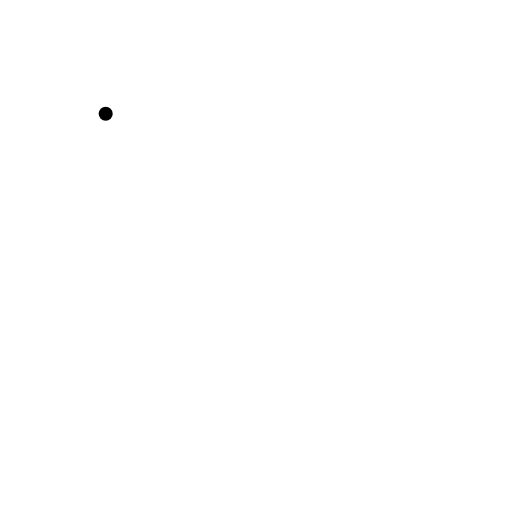
t = 0.00 s
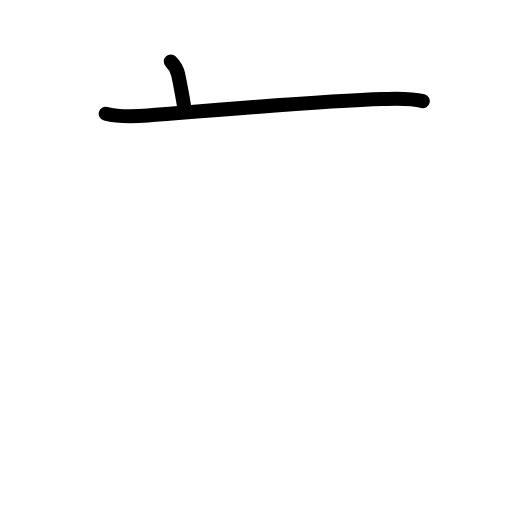
t = 1.75 s
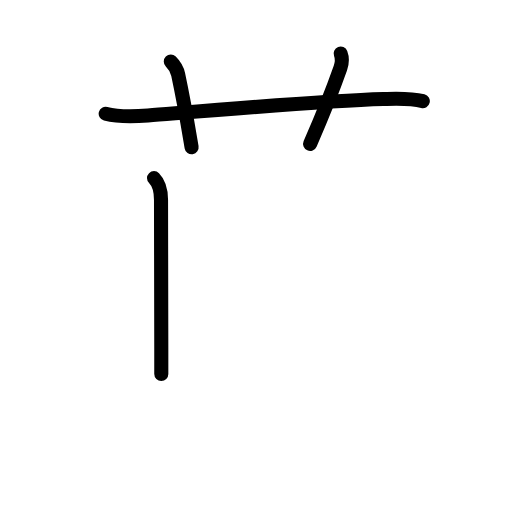
t = 3.58 s
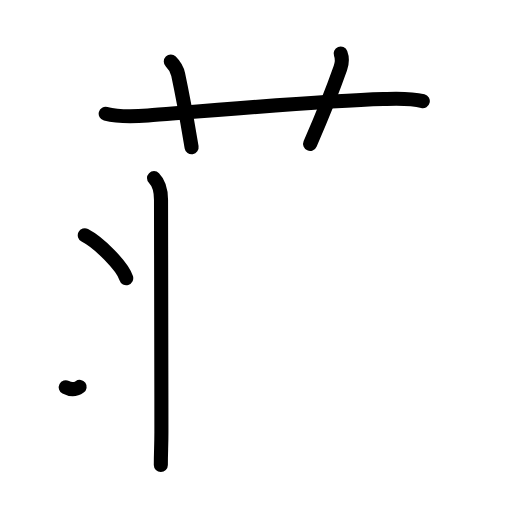
t = 5.38 s
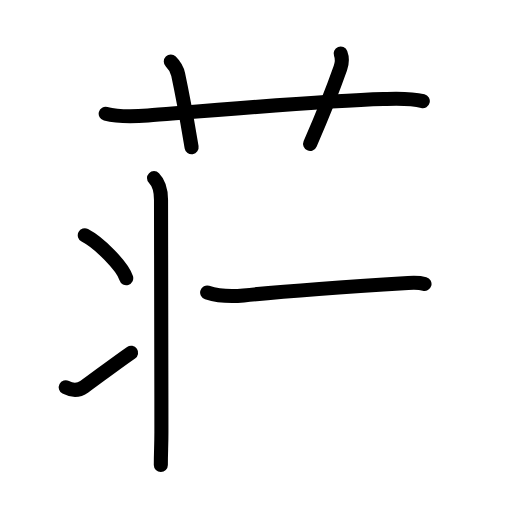
t = 6.83 s
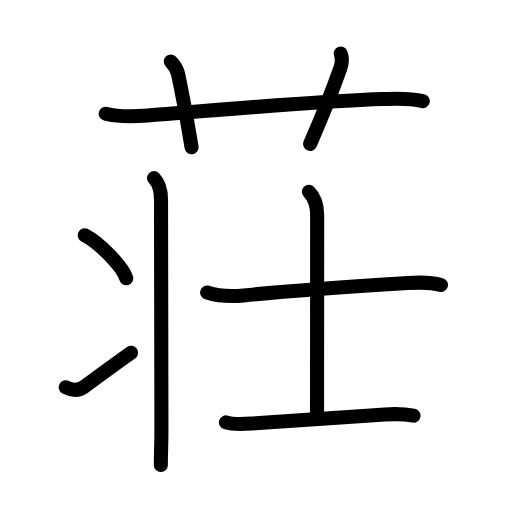
t = 9.00 s

The animated SVG that drew these frames (rendered in a browser with its animation timeline set to each time). Animation: 29 SMIL elements (animate=29); one cycle of 9.00 s.

<?xml version="1.0" encoding="UTF-8"?>
<!--
AniKanjiVG is licensed by CC-BY-SA Paul C. Sommerhoff (https://bitbucket.org/sommerhoff/anikanjivg).
AniKanjiVG uses KanjiVG which is licensed by CC-BY-SA Ulrich Apel (http://kanjivg.tagaini.net).
See also http://creativecommons.org/licenses/by-sa/3.0/
-->
<svg xmlns:kvg='http://kanjivg.tagaini.net' xmlns='http://www.w3.org/2000/svg' width='109' height='109' viewBox='0 0 109 109' style='fill:none;stroke:#000000;stroke-width:3;stroke-linecap:round;stroke-linejoin:round;' id="kvg:kanji_08358"><g id="kvg:08358" kvg:element="荘"><g id="kvg:08358-g1" kvg:element="艹" kvg:variant="true" kvg:original="艸" kvg:position="top" kvg:radical="general"><path id="kvg:08358-s1" kvg:type="㇐" d="M22.5,24.22c3,0.78,6.26,0.59,9,0.37c12.92-1.04,36.88-3.11,50.13-3.5c2.8-0.08,5.63-0.24,8.38,0.44"><animate attributeName="d" begin="0.0s" dur="0.3333333333333333s" from="M22.5,24.22C22.5,24.22,22.5,24.22,22.5,24.22" to="M22.5,24.22c3,0.78,6.26,0.59,9,0.37" />
<animate attributeName="d" begin="0.3333333333333333s" dur="0.3333333333333333s" from="M22.5,24.22c3,0.78,6.26,0.59,9,0.37c0,0,0,0,0,0,0" to="M22.5,24.22c3,0.78,6.26,0.59,9,0.37c12.92-1.04,36.88-3.11,50.13-3.5" />
<animate attributeName="d" begin="0.6666666666666666s" dur="0.3333333333333333s" from="M22.5,24.22c3,0.78,6.26,0.59,9,0.37c12.92-1.04,36.88-3.11,50.13-3.5c0,0,0,0,0,0,0" to="M22.5,24.22c3,0.78,6.26,0.59,9,0.37c12.92-1.04,36.88-3.11,50.13-3.5c2.8-0.08,5.63-0.24,8.38,0.44" />
</path>
<path id="kvg:08358-s2" kvg:type="㇑a" d="M36.36,13.1c0.89,0.89,1.42,2.04,1.57,2.76c1.45,6.79,2.44,13.03,2.86,15.49"><animate attributeName="d" begin="1.0s" dur="0.5s" from="M36.36,13.1C36.36,13.1,36.36,13.1,36.36,13.1" to="M36.36,13.1c0.89,0.89,1.42,2.04,1.57,2.76" />
<animate attributeName="d" begin="1.5s" dur="0.5s" from="M36.36,13.1c0.89,0.89,1.42,2.04,1.57,2.76c0,0,0,0,0,0,0" to="M36.36,13.1c0.89,0.89,1.42,2.04,1.57,2.76c1.45,6.79,2.44,13.03,2.86,15.49" />
<animate attributeName="d" begin="0s" dur="1.0s" from="M-100,-100" to="M-100,-100" />
</path>
<path id="kvg:08358-s3" kvg:type="㇑a" d="M72.52,11.39c0.37,0.96,0.36,1.92-0.06,3.1c-2.43,6.92-4.21,11.01-6.44,16.14"><animate attributeName="d" begin="2.0s" dur="0.5s" from="M72.52,11.39C72.52,11.39,72.52,11.39,72.52,11.39" to="M72.52,11.39c0.37,0.96,0.36,1.92-0.06,3.1" />
<animate attributeName="d" begin="2.5s" dur="0.5s" from="M72.52,11.39c0.37,0.96,0.36,1.92-0.06,3.1c0,0,0,0,0,0,0" to="M72.52,11.39c0.37,0.96,0.36,1.92-0.06,3.1c-2.43,6.92-4.21,11.01-6.44,16.14" />
<animate attributeName="d" begin="0s" dur="2.0s" from="M-100,-100" to="M-100,-100" />
</path>
</g>
<g id="kvg:08358-g2" kvg:element="壮" kvg:position="bottom" kvg:phon="壮"><g id="kvg:08358-g3" kvg:element="⺦" kvg:variant="true" kvg:original="爿" kvg:position="left"><path id="kvg:08358-s4" kvg:type="㇑" d="M32.79,37.92c1.15,1.15,1.49,2.58,1.49,4.65c0,10.38,0.08,30.6,0.08,49.47c0,2.8-0.12,4.22-0.12,6.96"><animate attributeName="d" begin="3.0s" dur="0.3333333333333333s" from="M32.79,37.92C32.79,37.92,32.79,37.92,32.79,37.92" to="M32.79,37.92c1.15,1.15,1.49,2.58,1.49,4.65" />
<animate attributeName="d" begin="3.3333333333333335s" dur="0.3333333333333333s" from="M32.79,37.92c1.15,1.15,1.49,2.58,1.49,4.65c0,0,0,0,0,0,0" to="M32.79,37.92c1.15,1.15,1.49,2.58,1.49,4.65c0,10.38,0.08,30.6,0.08,49.47" />
<animate attributeName="d" begin="3.6666666666666665s" dur="0.3333333333333333s" from="M32.79,37.92c1.15,1.15,1.49,2.58,1.49,4.65c0,10.38,0.08,30.6,0.08,49.47c0,0,0,0,0,0,0" to="M32.79,37.92c1.15,1.15,1.49,2.58,1.49,4.65c0,10.38,0.08,30.6,0.08,49.47c0,2.8-0.12,4.22-0.12,6.96" />
<animate attributeName="d" begin="0s" dur="3.0s" from="M-100,-100" to="M-100,-100" />
</path>
<path id="kvg:08358-s5" kvg:type="㇔" d="M18.05,50.09c3.11,1.61,8.04,6.62,8.82,9.13"><animate attributeName="d" begin="4.0s" dur="1.0s" from="M18.05,50.09C18.05,50.09,18.05,50.09,18.05,50.09" to="M18.05,50.09c3.11,1.61,8.04,6.62,8.82,9.13" />
<animate attributeName="d" begin="0s" dur="4.0s" from="M-100,-100" to="M-100,-100" />
</path>
<path id="kvg:08358-s6" kvg:type="㇀" d="M14,82.46c1.5,0.79,2.84,0.65,3.94-0.13c2.56-1.83,6.31-4.7,9.97-7.24"><animate attributeName="d" begin="5.0s" dur="0.5s" from="M14,82.46C14,82.46,14,82.46,14,82.46" to="M14,82.46c1.5,0.79,2.84,0.65,3.94-0.13" />
<animate attributeName="d" begin="5.5s" dur="0.5s" from="M14,82.46c1.5,0.79,2.84,0.65,3.94-0.13c0,0,0,0,0,0,0" to="M14,82.46c1.5,0.79,2.84,0.65,3.94-0.13c2.56-1.83,6.31-4.7,9.97-7.24" />
<animate attributeName="d" begin="0s" dur="5.0s" from="M-100,-100" to="M-100,-100" />
</path>
</g>
<g id="kvg:08358-g4" kvg:element="士" kvg:position="right"><path id="kvg:08358-s7" kvg:type="㇐" d="M44.1,62.28c2.65,0.84,5.56,0.84,7.77,0.62c9.86-1.01,25.15-2.03,35.01-2.65c2.38-0.15,4.67-0.24,7,0.41"><animate attributeName="d" begin="6.0s" dur="0.3333333333333333s" from="M44.1,62.28C44.1,62.28,44.1,62.28,44.1,62.28" to="M44.1,62.28c2.65,0.84,5.56,0.84,7.77,0.62" />
<animate attributeName="d" begin="6.333333333333333s" dur="0.3333333333333333s" from="M44.1,62.28c2.65,0.84,5.56,0.84,7.77,0.62c0,0,0,0,0,0,0" to="M44.1,62.28c2.65,0.84,5.56,0.84,7.77,0.62c9.86-1.01,25.15-2.03,35.01-2.65" />
<animate attributeName="d" begin="6.666666666666667s" dur="0.3333333333333333s" from="M44.1,62.28c2.65,0.84,5.56,0.84,7.77,0.62c9.86-1.01,25.15-2.03,35.01-2.65c0,0,0,0,0,0,0" to="M44.1,62.28c2.65,0.84,5.56,0.84,7.77,0.62c9.86-1.01,25.15-2.03,35.01-2.65c2.38-0.15,4.67-0.24,7,0.41" />
<animate attributeName="d" begin="0s" dur="6.0s" from="M-100,-100" to="M-100,-100" />
</path>
<path id="kvg:08358-s8" kvg:type="㇑a" d="M65.76,40.83c1.26,1.26,1.76,2.79,1.76,4.89c0,6.53-0.02,25.34-0.02,42.41"><animate attributeName="d" begin="7.0s" dur="0.5s" from="M65.76,40.83C65.76,40.83,65.76,40.83,65.76,40.83" to="M65.76,40.83c1.26,1.26,1.76,2.79,1.76,4.89" />
<animate attributeName="d" begin="7.5s" dur="0.5s" from="M65.76,40.83c1.26,1.26,1.76,2.79,1.76,4.89c0,0,0,0,0,0,0" to="M65.76,40.83c1.26,1.26,1.76,2.79,1.76,4.89c0,6.53-0.02,25.34-0.02,42.41" />
<animate attributeName="d" begin="0s" dur="7.0s" from="M-100,-100" to="M-100,-100" />
</path>
<path id="kvg:08358-s9" kvg:type="㇐" d="M48.09,89.93c1.93,0.63,4.32,0.31,6.3,0.18c9.24-0.6,18.36-1.23,27.49-1.87c2.04-0.14,4.13-0.14,6.15,0.25"><animate attributeName="d" begin="8.0s" dur="0.3333333333333333s" from="M48.09,89.93C48.09,89.93,48.09,89.93,48.09,89.93" to="M48.09,89.93c1.93,0.63,4.32,0.31,6.3,0.18" />
<animate attributeName="d" begin="8.333333333333334s" dur="0.3333333333333333s" from="M48.09,89.93c1.93,0.63,4.32,0.31,6.3,0.18c0,0,0,0,0,0,0" to="M48.09,89.93c1.93,0.63,4.32,0.31,6.3,0.18c9.24-0.6,18.36-1.23,27.49-1.87" />
<animate attributeName="d" begin="8.666666666666666s" dur="0.3333333333333333s" from="M48.09,89.93c1.93,0.63,4.32,0.31,6.3,0.18c9.24-0.6,18.36-1.23,27.49-1.87c0,0,0,0,0,0,0" to="M48.09,89.93c1.93,0.63,4.32,0.31,6.3,0.18c9.24-0.6,18.36-1.23,27.49-1.87c2.04-0.14,4.13-0.14,6.15,0.25" />
<animate attributeName="d" begin="0s" dur="8.0s" from="M-100,-100" to="M-100,-100" />
</path>
</g>
</g>
</g>
</svg>
